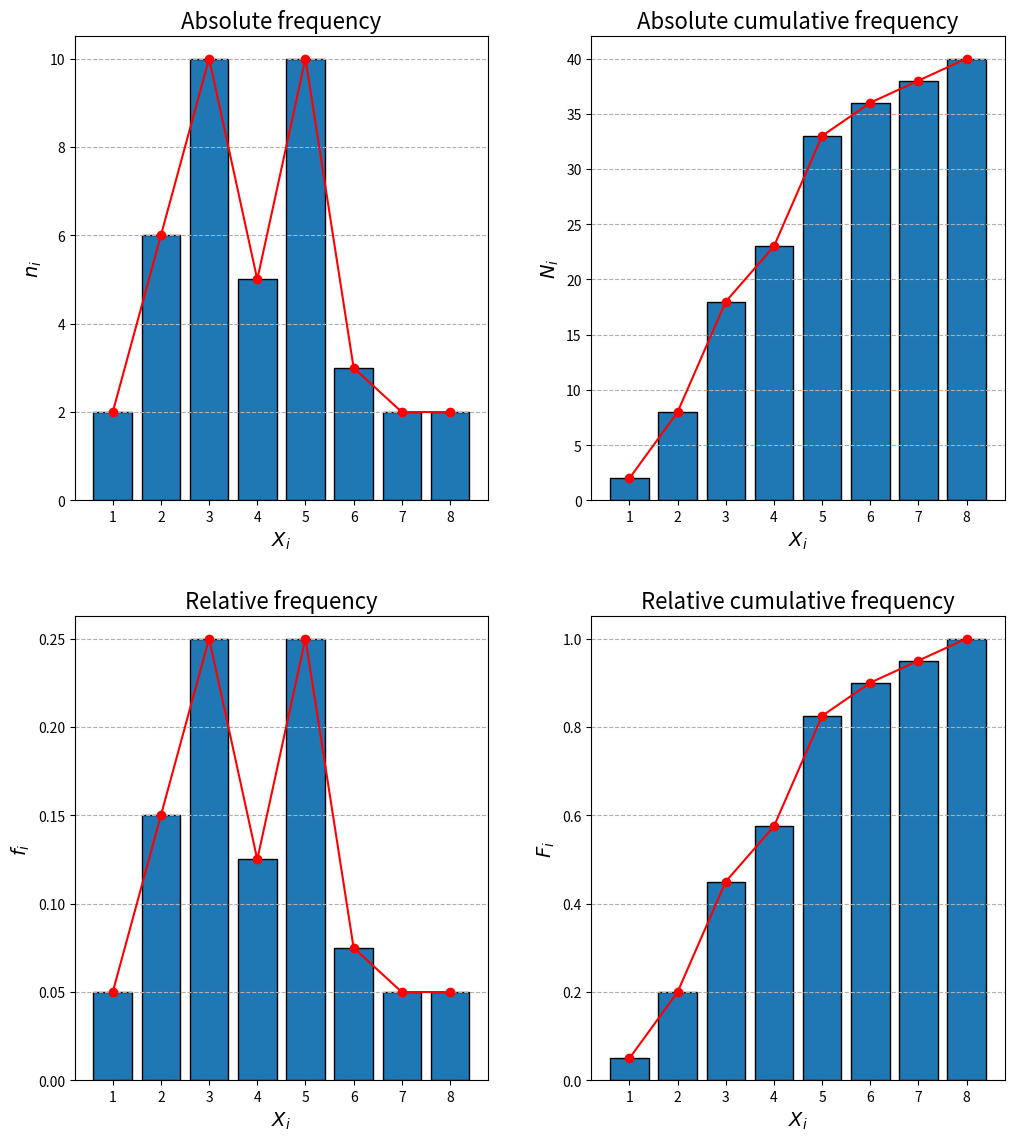

Generate this figure with matplotlib:
#!/usr/bin/env python3
# -*- coding: utf-8 -*-
"""
Created on Tuesday Aug 13 12:52:00 2019

[redacted]
[redacted]

Problem 1.1: In a children's clinic they have been writing down the number of meters that their children
walk followed and without falling. For a month the first day the childrens begin to walk.
The table obtained was:
Number of children: 2 6 10 5 10 3 2 2
Number of meters:   1 2 3 4 5 6 7 8

"""

import numpy as np
import matplotlib
import matplotlib.pyplot as plt

'''
-------------------------------------------- Read the data -----------------------------------------------------------------------
'''

Number_children = np.array([2, 6, 10, 5, 10, 3, 2, 2])
Number_meters = np.array([1, 2, 3, 4, 5, 6, 7, 8])

'''
--------------- a) Frequency table and bar diagram for absolute and relative frequencies ----------------------------------------------
'''

"""
Variable legend:
Xi -- Results of the random variable x
ni -- Absolute frequency
fi -- Relative frequency
Ni -- Absolute cumulative frequency
N  -- Total sum of independents measurements
Fi -- Relative cumulative frequency
"""

# Translate
Xi, ni = Number_meters, Number_children

# The total number of children
N = np.sum(ni)

fi = ni/N

Ni = np.cumsum(ni)

Fi = np.cumsum(fi)

# Representation in a table:
print('--------------------------------------')
print('xi  |  ni  |   fi   |   Ni   |   Fi   ')
print('--------------------------------------')
for i in range(0, len(Xi)):
    print('%i   |  %i   |  %.3f  |  %i    |   %.3f' %(Xi[i], ni[i], fi[i], Ni[i], Fi[i]))


# Define the work-figure space
fig = plt.figure(figsize=(12,12))
fig.subplots_adjust(top=0.92, bottom=0.05, hspace=0.25, wspace=0.25)

# Plot the bar-histogram (Xi, ni)
ax1 = fig.add_subplot(221)
plt.bar(Xi, ni, edgecolor='k')
plt.plot(Xi, ni, 'o-', color='r')
ax1.xaxis.set_ticks(Xi)
ax1.set_title('Absolute frequency', fontsize=16)
ax1.set_xlabel(r'$X_i$', fontsize=14)
ax1.set_ylabel(r'$n_i$', fontsize=14)
ax1.grid(which='major', axis='y', linestyle='--')

# Plot the bar-histogram (Xi, Ni)
ax2 = fig.add_subplot(222)
plt.bar(Xi, Ni, edgecolor='k')
plt.plot(Xi, Ni, 'o-', color='r')
ax2.xaxis.set_ticks(Xi)
ax2.set_title('Absolute cumulative frequency', fontsize=16)
ax2.set_xlabel(r'$X_i$', fontsize=14)
ax2.set_ylabel(r'$N_i$', fontsize=14)
ax2.grid(which='major', axis='y', linestyle='--')

# Plot the bar-histogram (Xi, fi)
ax3 = fig.add_subplot(223)
plt.bar(Xi, fi, edgecolor='k')
plt.plot(Xi, fi, 'o-', color='r')
ax3.xaxis.set_ticks(Xi)
ax3.set_title('Relative frequency', fontsize=16)
ax3.set_xlabel(r'$X_i$', fontsize=14)
ax3.set_ylabel(r'$f_i$', fontsize=14)
ax3.grid(which='major', axis='y', linestyle='--')

# Plot the bar-histogram (Xi, fi)
ax4 = fig.add_subplot(224)
plt.bar(Xi, Fi, edgecolor='k')
plt.plot(Xi, Fi, 'o-', color='r')
ax4.xaxis.set_ticks(Xi)
ax4.set_title('Relative cumulative frequency', fontsize=16)
ax4.set_xlabel(r'$X_i$', fontsize=14)
ax4.set_ylabel(r'$F_i$', fontsize=14)
ax4.grid(which='major', axis='y', linestyle='--')

plt.show()


'''
--------------- b)
'''
